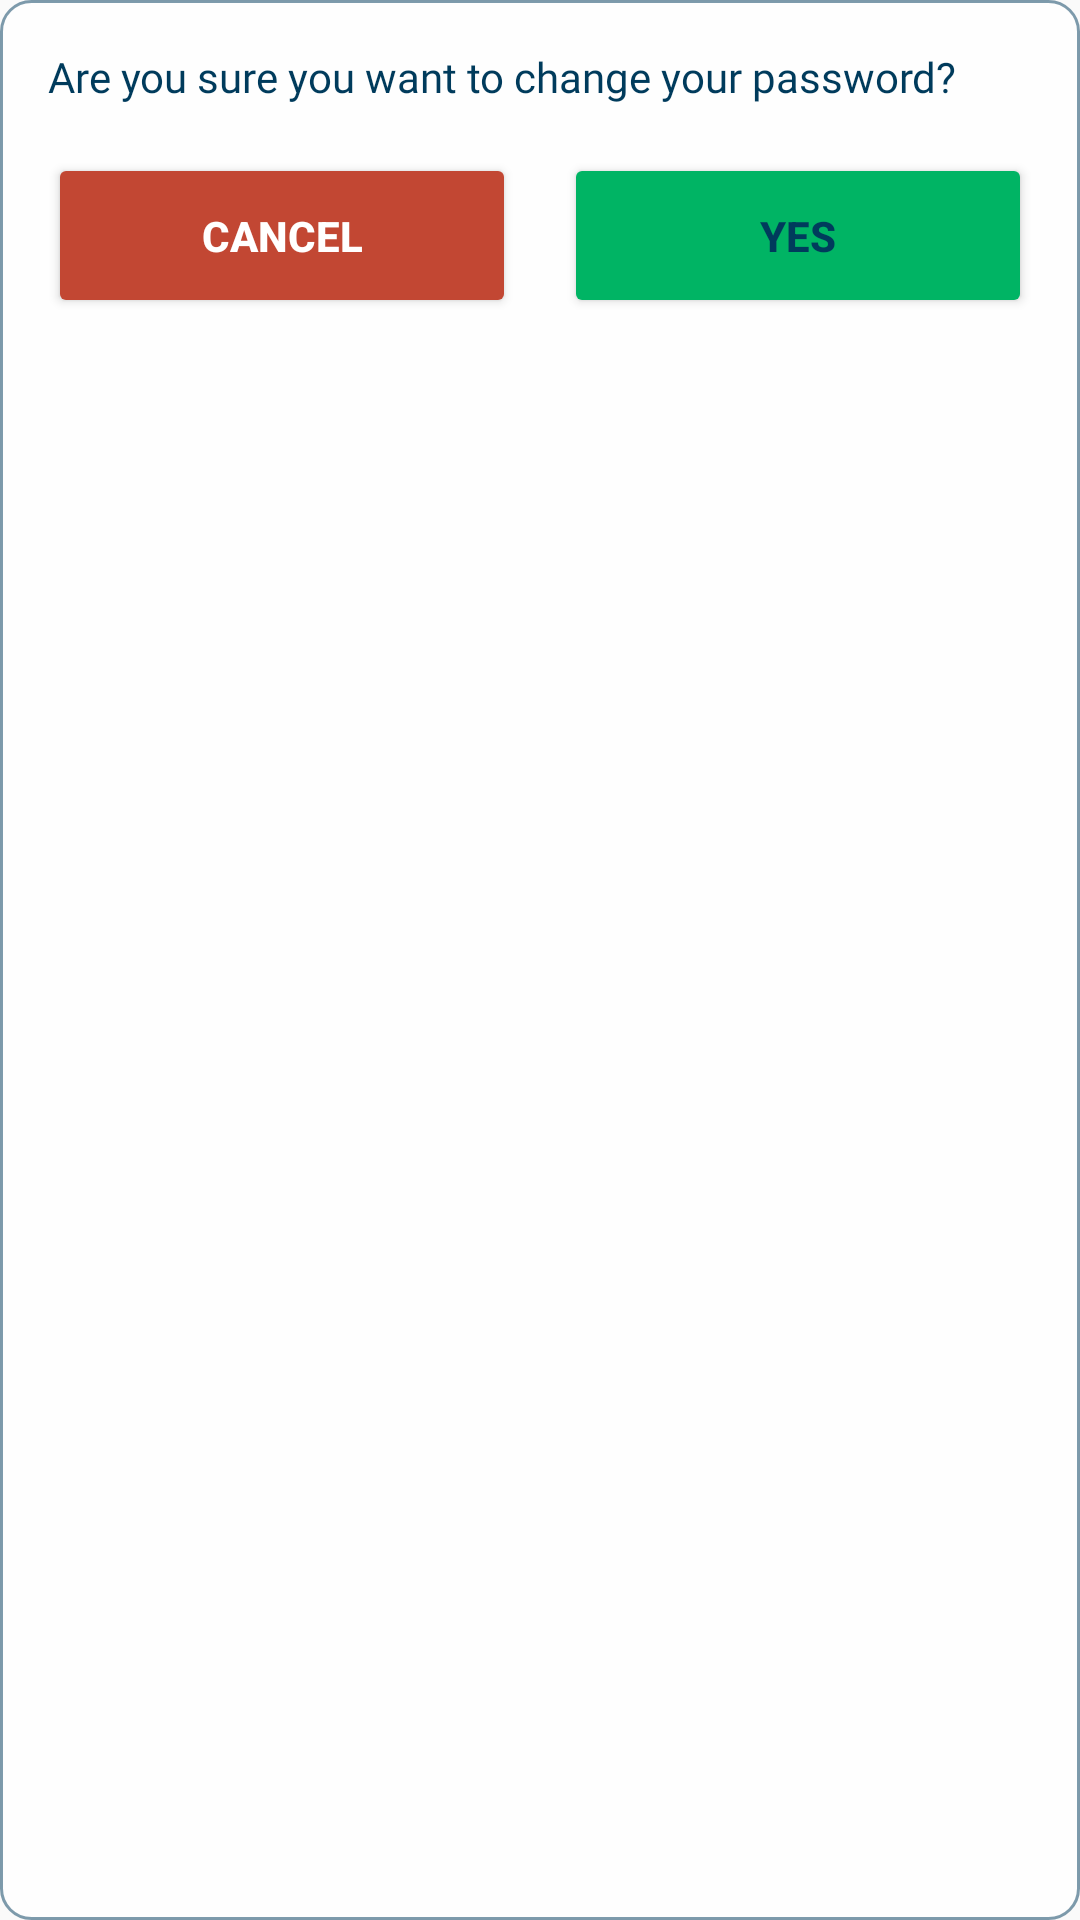

Here is an Android app screen rendered from its layout file. Give the layout XML and the strings, colors and styles it references.
<!-- AndroidManifest.xml: application theme Theme.Huckster -->
<!-- res/layout/confirm_change_password_dialog.xml -->
<?xml version="1.0" encoding="utf-8"?>
<LinearLayout xmlns:android="http://schemas.android.com/apk/res/android"
    android:layout_width="match_parent"
    android:layout_height="wrap_content"
    android:orientation="vertical"
    android:padding="16dp"
    android:elevation="10dp"
    android:background="@drawable/dialog_background">

    <TextView
        android:id="@+id/dialog_message"
        android:layout_width="match_parent"
        android:layout_height="wrap_content"
        android:text="Are you sure you want to change your password?"
        android:textColor="@color/trade_blue"
        android:textSize="14sp"
        android:fontFamily="@font/montserrat_semi_bold"
        android:layout_marginBottom="16dp" />

    <LinearLayout
        android:layout_width="match_parent"
        android:layout_height="wrap_content"
        android:orientation="horizontal">

        <Button
            android:id="@+id/cancel_button"
            android:layout_width="0dp"
            android:layout_height="wrap_content"
            android:layout_weight="1"
            android:text="Cancel"
            android:layout_marginEnd="8dp"
            android:backgroundTint="@color/trade_orange"
            android:textColor="@color/white"
            android:textStyle="bold"
            android:padding="18dp"/>

        <Button
            android:id="@+id/confirm_button"
            android:layout_width="0dp"
            android:layout_height="wrap_content"
            android:layout_weight="1"
            android:text="Yes"
            android:layout_marginStart="8dp"
            android:backgroundTint="@color/green"
            android:textColor="@color/trade_blue"
            android:textStyle="bold"
            android:padding="18dp"/>
    </LinearLayout>
</LinearLayout>
<!-- resources referenced by this layout -->
<resources>
  <color name="green">#00b464</color>
  <color name="trade_blue">#FF003B5C</color>
  <color name="trade_orange">#C24733</color>
  <color name="white">#FFFFFFFF</color>
  <!-- drawable dialog_background (drawable) -->
  <?xml version="1.0" encoding="utf-8"?>
  <shape xmlns:android="http://schemas.android.com/apk/res/android"
      android:shape="rectangle">
  
      <solid android:color="@color/off_white"/>
      <stroke android:color="@color/trade_blue_50percent"
              android:width="1dp"/>
      <corners android:radius="10dp"/>
  
      <padding android:left="8dp" android:top="8dp" android:right="8dp" android:bottom="8dp"/>
  
  </shape>
  <style name="Theme.Huckster" parent="Theme.AppCompat.Light.NoActionBar" />
  <color name="off_white">#fefefe</color>
  <color name="trade_blue_50percent">#80003B5C</color>
</resources>
